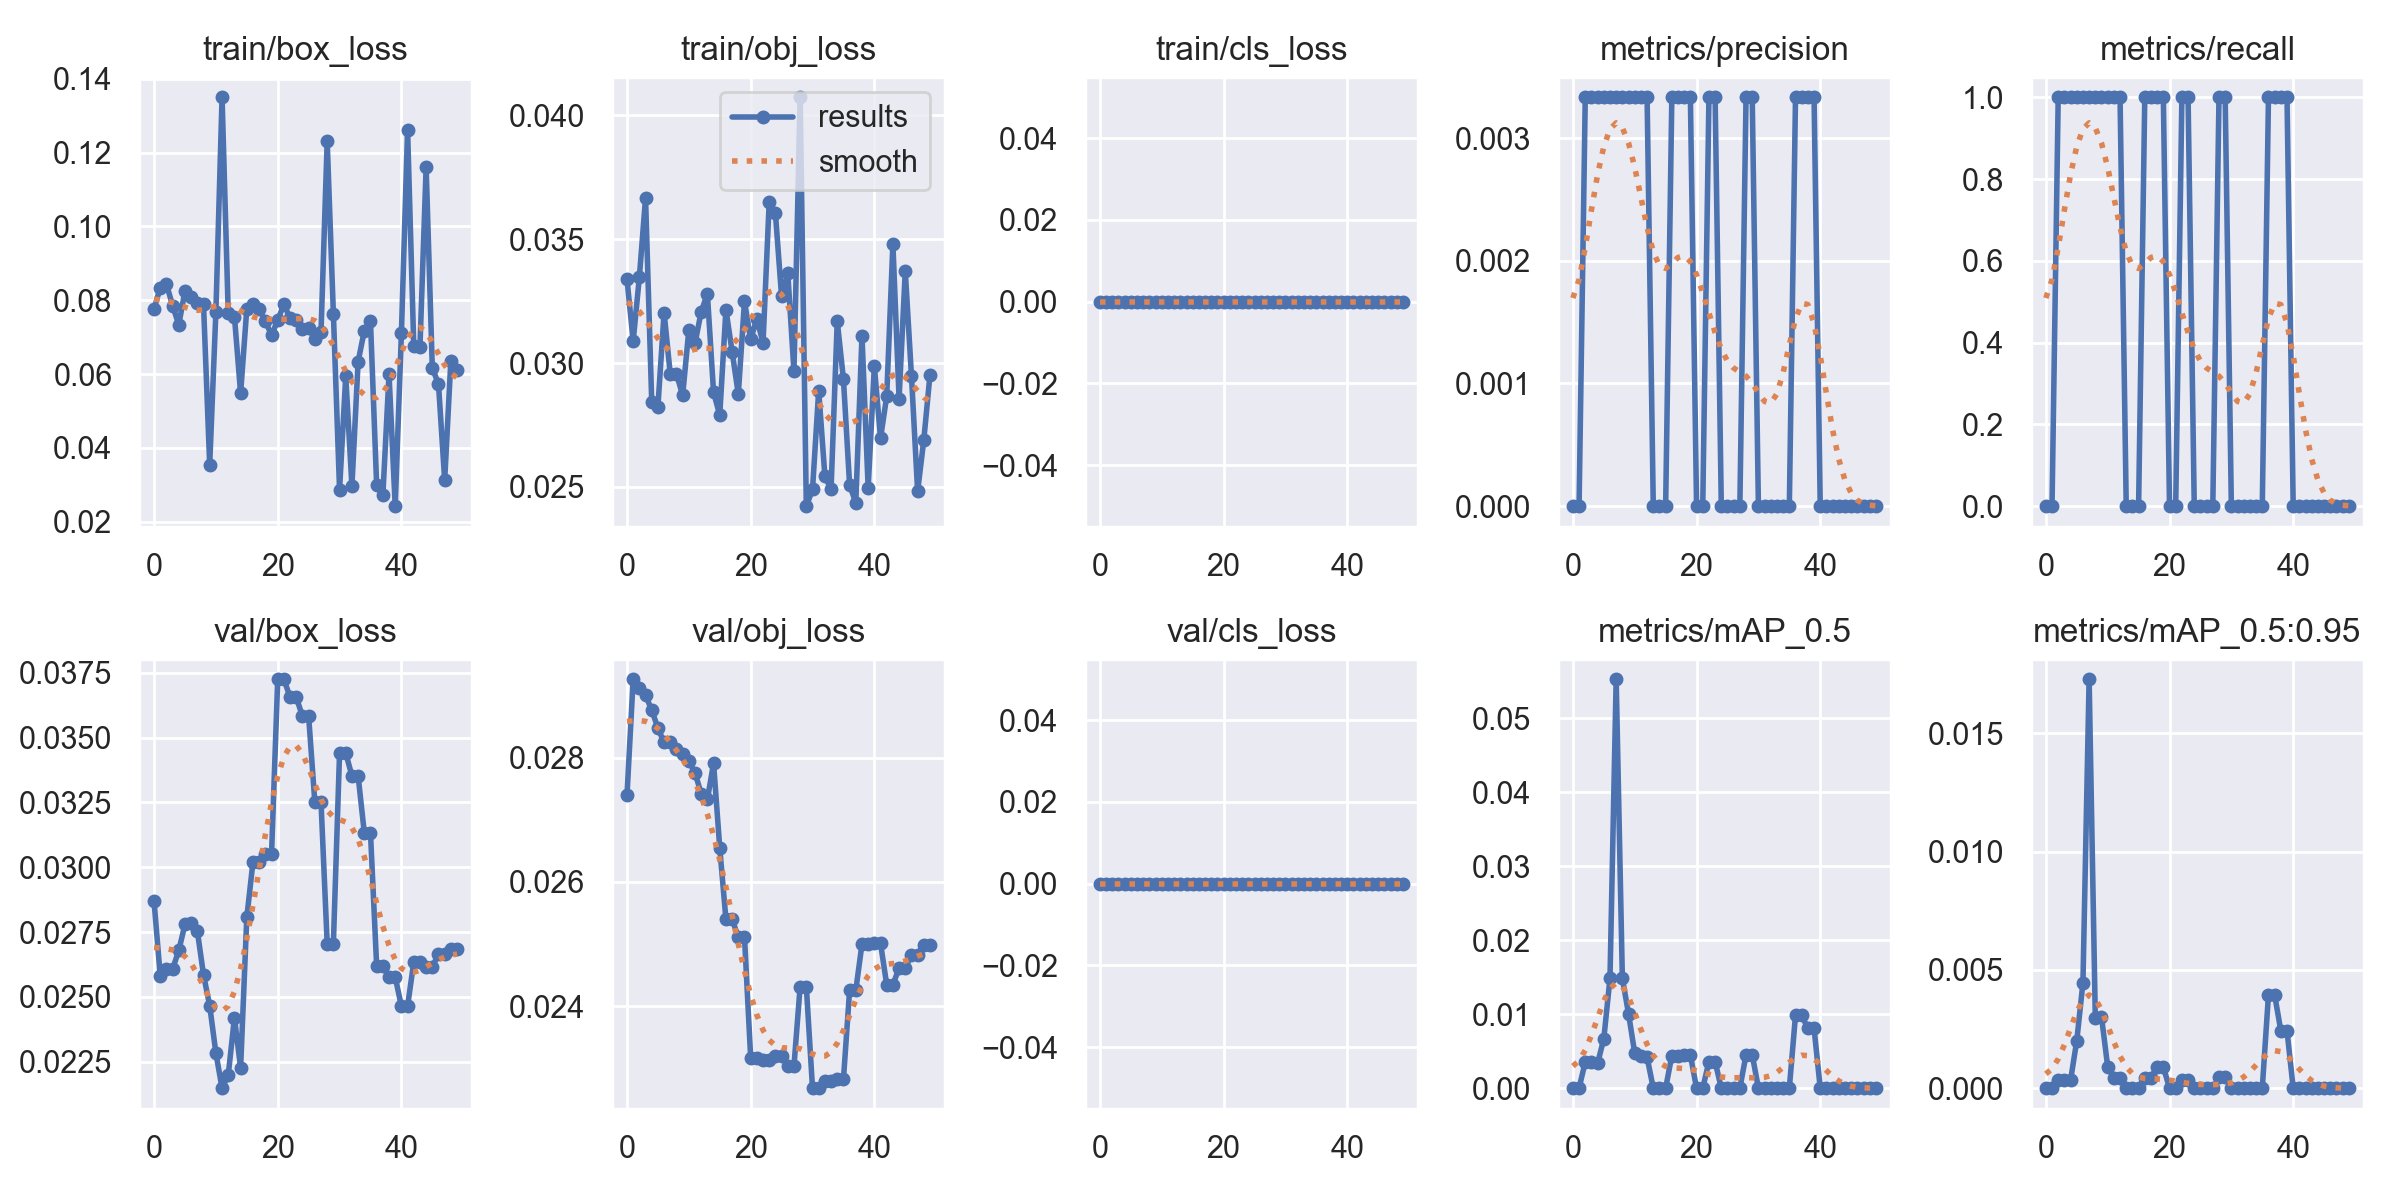

Data behind this chart, as committed beside it:
epoch, train/box_loss, train/obj_loss, train/cls_loss, metrics/precision, metrics/recall, metrics/mAP_0.5, metrics/mAP_0.5:0.95, val/box_loss, val/obj_loss, val/cls_loss, x/lr0, x/lr1, x/lr2
0, 0.07759, 0.03338, 0, 0, 0, 0, 0, 0.02869, 0.02739, 0, 0.1, 0, 0
1, 0.08345, 0.03088, 0, 0, 0, 0, 0, 0.02582, 0.02926, 0, 0.0991, 9.802e-05, 9.802e-05
2, 0.08442, 0.03346, 0, 0.003333, 1, 0.003554, 0.0003554, 0.02609, 0.02912, 0, 0.09819, 0.0001921, 0.0001921
3, 0.07856, 0.03666, 0, 0.003333, 1, 0.003566, 0.0003566, 0.02607, 0.029, 0, 0.09728, 0.0002822, 0.0002822
4, 0.07338, 0.02843, 0, 0.003333, 1, 0.003373, 0.0003373, 0.02679, 0.02877, 0, 0.09637, 0.0003683, 0.0003683
5, 0.08249, 0.02823, 0, 0.003333, 1, 0.006678, 0.002003, 0.02779, 0.02848, 0, 0.09545, 0.0004505, 0.0004505
6, 0.08092, 0.03204, 0, 0.003333, 1, 0.01485, 0.004455, 0.02785, 0.02825, 0, 0.09453, 0.0005287, 0.0005287
7, 0.07924, 0.02954, 0, 0.003333, 1, 0.05528, 0.01728, 0.02755, 0.02825, 0, 0.0936, 0.000603, 0.000603
8, 0.07892, 0.02958, 0, 0.003333, 1, 0.01485, 0.00297, 0.02585, 0.02814, 0, 0.09267, 0.0006733, 0.0006733
9, 0.03543, 0.02869, 0, 0.003333, 1, 0.01005, 0.003015, 0.02466, 0.02807, 0, 0.09174, 0.0007396, 0.0007396
10, 0.07683, 0.03133, 0, 0.003333, 1, 0.004738, 0.0009121, 0.02284, 0.02795, 0, 0.0908, 0.000802, 0.000802
11, 0.135, 0.0308, 0, 0.003333, 1, 0.004345, 0.0004345, 0.02148, 0.02776, 0, 0.08986, 0.0008604, 0.0008604
12, 0.07643, 0.03207, 0, 0.003333, 1, 0.004163, 0.0004163, 0.02199, 0.02742, 0, 0.08891, 0.0009149, 0.0009149
13, 0.07561, 0.03279, 0, 0, 0, 0, 0, 0.02419, 0.02733, 0, 0.08797, 0.0009654, 0.0009654
14, 0.05481, 0.02881, 0, 0, 0, 0, 0, 0.02227, 0.02791, 0, 0.08701, 0.001012, 0.001012
15, 0.07772, 0.0279, 0, 0, 0, 0, 0, 0.02807, 0.02655, 0, 0.08606, 0.001055, 0.001055
16, 0.0789, 0.03216, 0, 0.003333, 1, 0.004403, 0.0004403, 0.03021, 0.0254, 0, 0.08509, 0.001093, 0.001093
17, 0.07756, 0.03046, 0, 0.003333, 1, 0.004403, 0.0004403, 0.03021, 0.0254, 0, 0.08413, 0.001128, 0.001128
18, 0.07436, 0.02874, 0, 0.003333, 1, 0.004462, 0.0008924, 0.0305, 0.02511, 0, 0.08316, 0.001159, 0.001159
19, 0.07056, 0.03248, 0, 0.003333, 1, 0.004462, 0.0008924, 0.0305, 0.02511, 0, 0.08218, 0.001185, 0.001185
20, 0.07458, 0.03096, 0, 0, 0, 0, 0, 0.03725, 0.02317, 0, 0.08121, 0.001208, 0.001208
21, 0.07897, 0.03178, 0, 0, 0, 0, 0, 0.03725, 0.02317, 0, 0.08023, 0.001227, 0.001227
22, 0.07509, 0.03082, 0, 0.003333, 1, 0.003579, 0.0003579, 0.03655, 0.02313, 0, 0.07924, 0.001242, 0.001242
23, 0.07466, 0.03652, 0, 0.003333, 1, 0.003579, 0.0003579, 0.03655, 0.02313, 0, 0.07825, 0.001253, 0.001253
24, 0.07226, 0.03605, 0, 0, 0, 0, 0, 0.03582, 0.0232, 0, 0.07726, 0.001259, 0.001259
25, 0.07249, 0.03269, 0, 0, 0, 0, 0, 0.03582, 0.0232, 0, 0.07626, 0.001262, 0.001262
26, 0.06949, 0.03363, 0, 0, 0, 0, 0, 0.03252, 0.02303, 0, 0.07526, 0.001262, 0.001262
27, 0.07134, 0.02967, 0, 0, 0, 0, 0, 0.03252, 0.02303, 0, 0.07426, 0.001257, 0.001257
28, 0.123, 0.04073, 0, 0.003333, 1, 0.004523, 0.0004523, 0.02705, 0.02432, 0, 0.07325, 0.001248, 0.001248
29, 0.07641, 0.02422, 0, 0.003333, 1, 0.004523, 0.0004523, 0.02705, 0.02432, 0, 0.07223, 0.001235, 0.001235
30, 0.02872, 0.02489, 0, 0, 0, 0, 0, 0.0344, 0.02268, 0, 0.07122, 0.001218, 0.001218
31, 0.05941, 0.02889, 0, 0, 0, 0, 0, 0.0344, 0.02268, 0, 0.0702, 0.001197, 0.001197
32, 0.02971, 0.02544, 0, 0, 0, 0, 0, 0.03353, 0.02279, 0, 0.06917, 0.001172, 0.001172
33, 0.06336, 0.0249, 0, 0, 0, 0, 0, 0.03353, 0.02279, 0, 0.06814, 0.001144, 0.001144
34, 0.07172, 0.03169, 0, 0, 0, 0, 0, 0.03133, 0.02282, 0, 0.06711, 0.001111, 0.001111
35, 0.07433, 0.02935, 0, 0, 0, 0, 0, 0.03133, 0.02282, 0, 0.06607, 0.001074, 0.001074
36, 0.02988, 0.02508, 0, 0.003333, 1, 0.009851, 0.003941, 0.02619, 0.02426, 0, 0.06503, 0.001034, 0.001034
37, 0.02715, 0.02436, 0, 0.003333, 1, 0.009851, 0.003941, 0.02619, 0.02426, 0, 0.06399, 0.0009894, 0.0009894
38, 0.05992, 0.0311, 0, 0.003333, 1, 0.008089, 0.002427, 0.02577, 0.025, 0, 0.06294, 0.0009409, 0.0009409
39, 0.02424, 0.02497, 0, 0.003333, 1, 0.008089, 0.002427, 0.02577, 0.025, 0, 0.06189, 0.0008884, 0.0008884
40, 0.07103, 0.02987, 0, 0, 0, 0, 0, 0.02464, 0.02501, 0, 0.06083, 0.000832, 0.000832
41, 0.1262, 0.02696, 0, 0, 0, 0, 0, 0.02464, 0.02501, 0, 0.05977, 0.0007716, 0.0007716
42, 0.06766, 0.02865, 0, 0, 0, 0, 0, 0.02635, 0.02434, 0, 0.05871, 0.0007073, 0.0007073
43, 0.06731, 0.0348, 0, 0, 0, 0, 0, 0.02635, 0.02434, 0, 0.05764, 0.000639, 0.000639
44, 0.116, 0.02856, 0, 0, 0, 0, 0, 0.02616, 0.02462, 0, 0.05657, 0.0005667, 0.0005667
45, 0.0617, 0.03371, 0, 0, 0, 0, 0, 0.02616, 0.02462, 0, 0.05549, 0.0004905, 0.0004905
46, 0.05727, 0.02949, 0, 0, 0, 0, 0, 0.02665, 0.02483, 0, 0.05441, 0.0004103, 0.0004103
47, 0.03127, 0.02482, 0, 0, 0, 0, 0, 0.02665, 0.02483, 0, 0.05333, 0.0003262, 0.0003262
48, 0.06367, 0.0269, 0, 0, 0, 0, 0, 0.02685, 0.02499, 0, 0.05224, 0.0002381, 0.0002381
49, 0.06109, 0.02953, 0, 0, 0, 0, 0, 0.02685, 0.02499, 0, 0.05115, 0.000146, 0.000146
